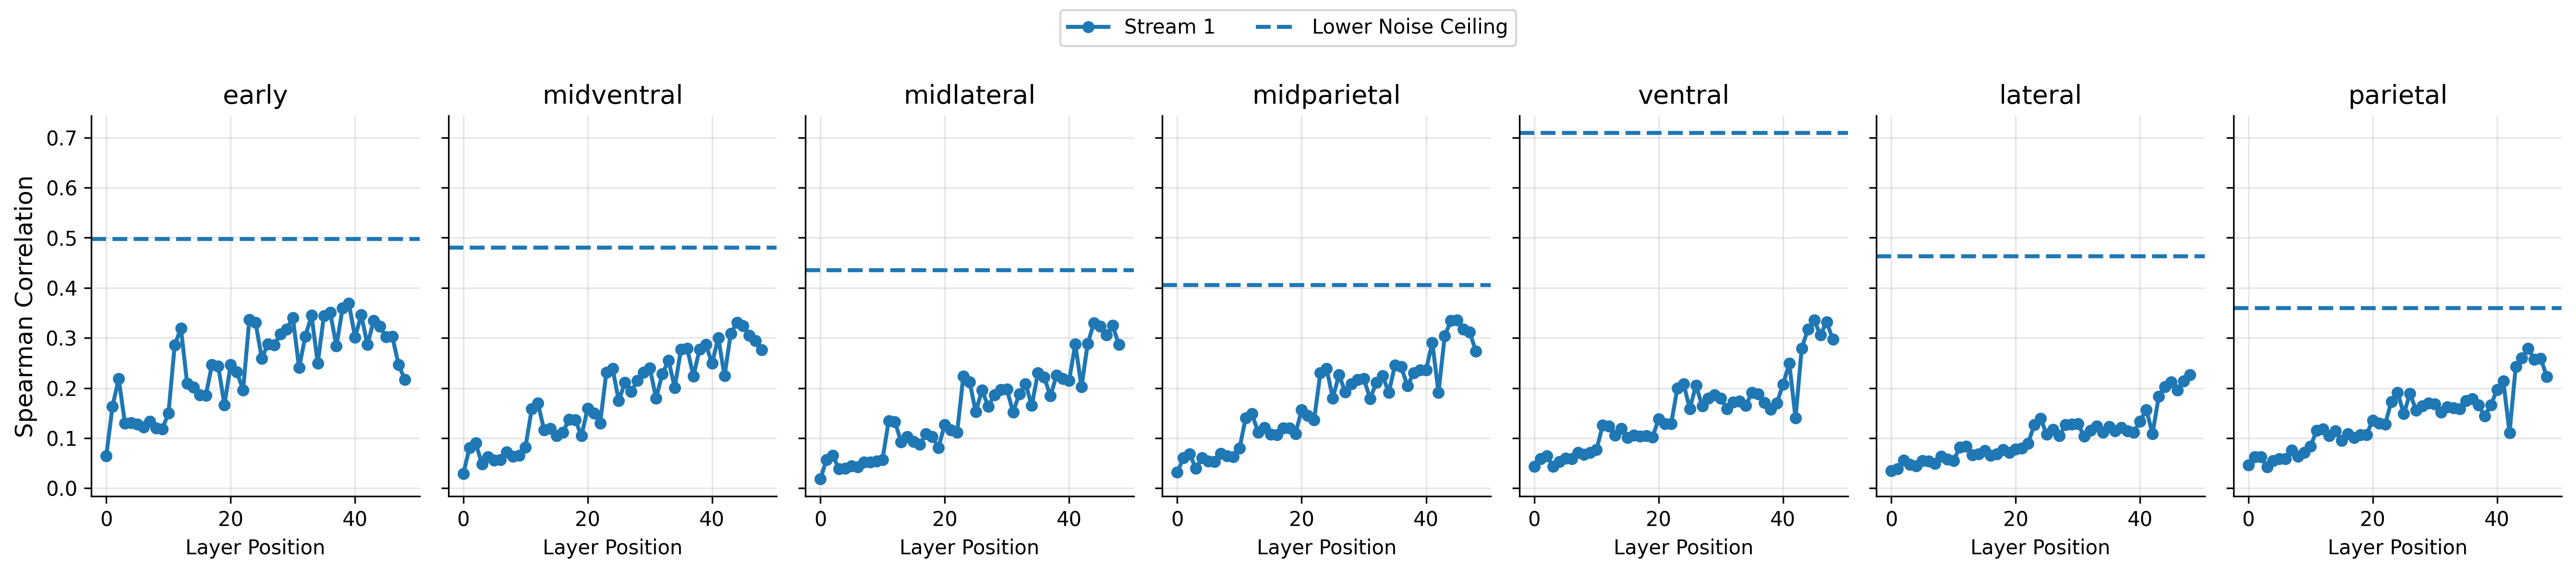

The data file committed next to this chart (first rows):
stream, region, layer, correlation
stream1, early, stream1_block1.0, 0.0643
stream1, midventral, stream1_block1.0, 0.02874
stream1, midlateral, stream1_block1.0, 0.0183
stream1, midparietal, stream1_block1.0, 0.03173
stream1, ventral, stream1_block1.0, 0.0437
stream1, lateral, stream1_block1.0, 0.03474
stream1, parietal, stream1_block1.0, 0.04607
stream1, early, stream1_block1.4.0.conv1, 0.1633
stream1, midventral, stream1_block1.4.0.conv1, 0.08029
stream1, midlateral, stream1_block1.4.0.conv1, 0.05647
stream1, midparietal, stream1_block1.4.0.conv1, 0.06091
stream1, ventral, stream1_block1.4.0.conv1, 0.05878
stream1, lateral, stream1_block1.4.0.conv1, 0.03863
stream1, parietal, stream1_block1.4.0.conv1, 0.06295
stream1, early, stream1_block1.4.0.conv2, 0.2184
stream1, midventral, stream1_block1.4.0.conv2, 0.09037
stream1, midlateral, stream1_block1.4.0.conv2, 0.0654
stream1, midparietal, stream1_block1.4.0.conv2, 0.06814
stream1, ventral, stream1_block1.4.0.conv2, 0.06454
stream1, lateral, stream1_block1.4.0.conv2, 0.05574
stream1, parietal, stream1_block1.4.0.conv2, 0.06227
stream1, early, stream1_block1.4.0.conv3, 0.1296
stream1, midventral, stream1_block1.4.0.conv3, 0.04797
stream1, midlateral, stream1_block1.4.0.conv3, 0.03842
stream1, midparietal, stream1_block1.4.0.conv3, 0.03912
stream1, ventral, stream1_block1.4.0.conv3, 0.04369
stream1, lateral, stream1_block1.4.0.conv3, 0.04725
stream1, parietal, stream1_block1.4.0.conv3, 0.04225
stream1, early, stream1_block1.4.1.conv1, 0.1302
stream1, midventral, stream1_block1.4.1.conv1, 0.06209
stream1, midlateral, stream1_block1.4.1.conv1, 0.03926
stream1, midparietal, stream1_block1.4.1.conv1, 0.06034
stream1, ventral, stream1_block1.4.1.conv1, 0.05298
stream1, lateral, stream1_block1.4.1.conv1, 0.04455
stream1, parietal, stream1_block1.4.1.conv1, 0.05459
stream1, early, stream1_block1.4.1.conv2, 0.1277
stream1, midventral, stream1_block1.4.1.conv2, 0.05574
stream1, midlateral, stream1_block1.4.1.conv2, 0.04427
stream1, midparietal, stream1_block1.4.1.conv2, 0.05428
stream1, ventral, stream1_block1.4.1.conv2, 0.05993
stream1, lateral, stream1_block1.4.1.conv2, 0.05518
stream1, parietal, stream1_block1.4.1.conv2, 0.05874
stream1, early, stream1_block1.4.1.conv3, 0.1219
stream1, midventral, stream1_block1.4.1.conv3, 0.05648
stream1, midlateral, stream1_block1.4.1.conv3, 0.04227
stream1, midparietal, stream1_block1.4.1.conv3, 0.05336
stream1, ventral, stream1_block1.4.1.conv3, 0.05885
stream1, lateral, stream1_block1.4.1.conv3, 0.05419
stream1, parietal, stream1_block1.4.1.conv3, 0.05853
stream1, early, stream1_block1.4.2.conv1, 0.1335
stream1, midventral, stream1_block1.4.2.conv1, 0.07232
stream1, midlateral, stream1_block1.4.2.conv1, 0.05201
stream1, midparietal, stream1_block1.4.2.conv1, 0.06929
stream1, ventral, stream1_block1.4.2.conv1, 0.07113
stream1, lateral, stream1_block1.4.2.conv1, 0.04908
stream1, parietal, stream1_block1.4.2.conv1, 0.07595
stream1, early, stream1_block1.4.2.conv2, 0.1203
stream1, midventral, stream1_block1.4.2.conv2, 0.06328
stream1, midlateral, stream1_block1.4.2.conv2, 0.05197
stream1, midparietal, stream1_block1.4.2.conv2, 0.0641
... 283 more rows
